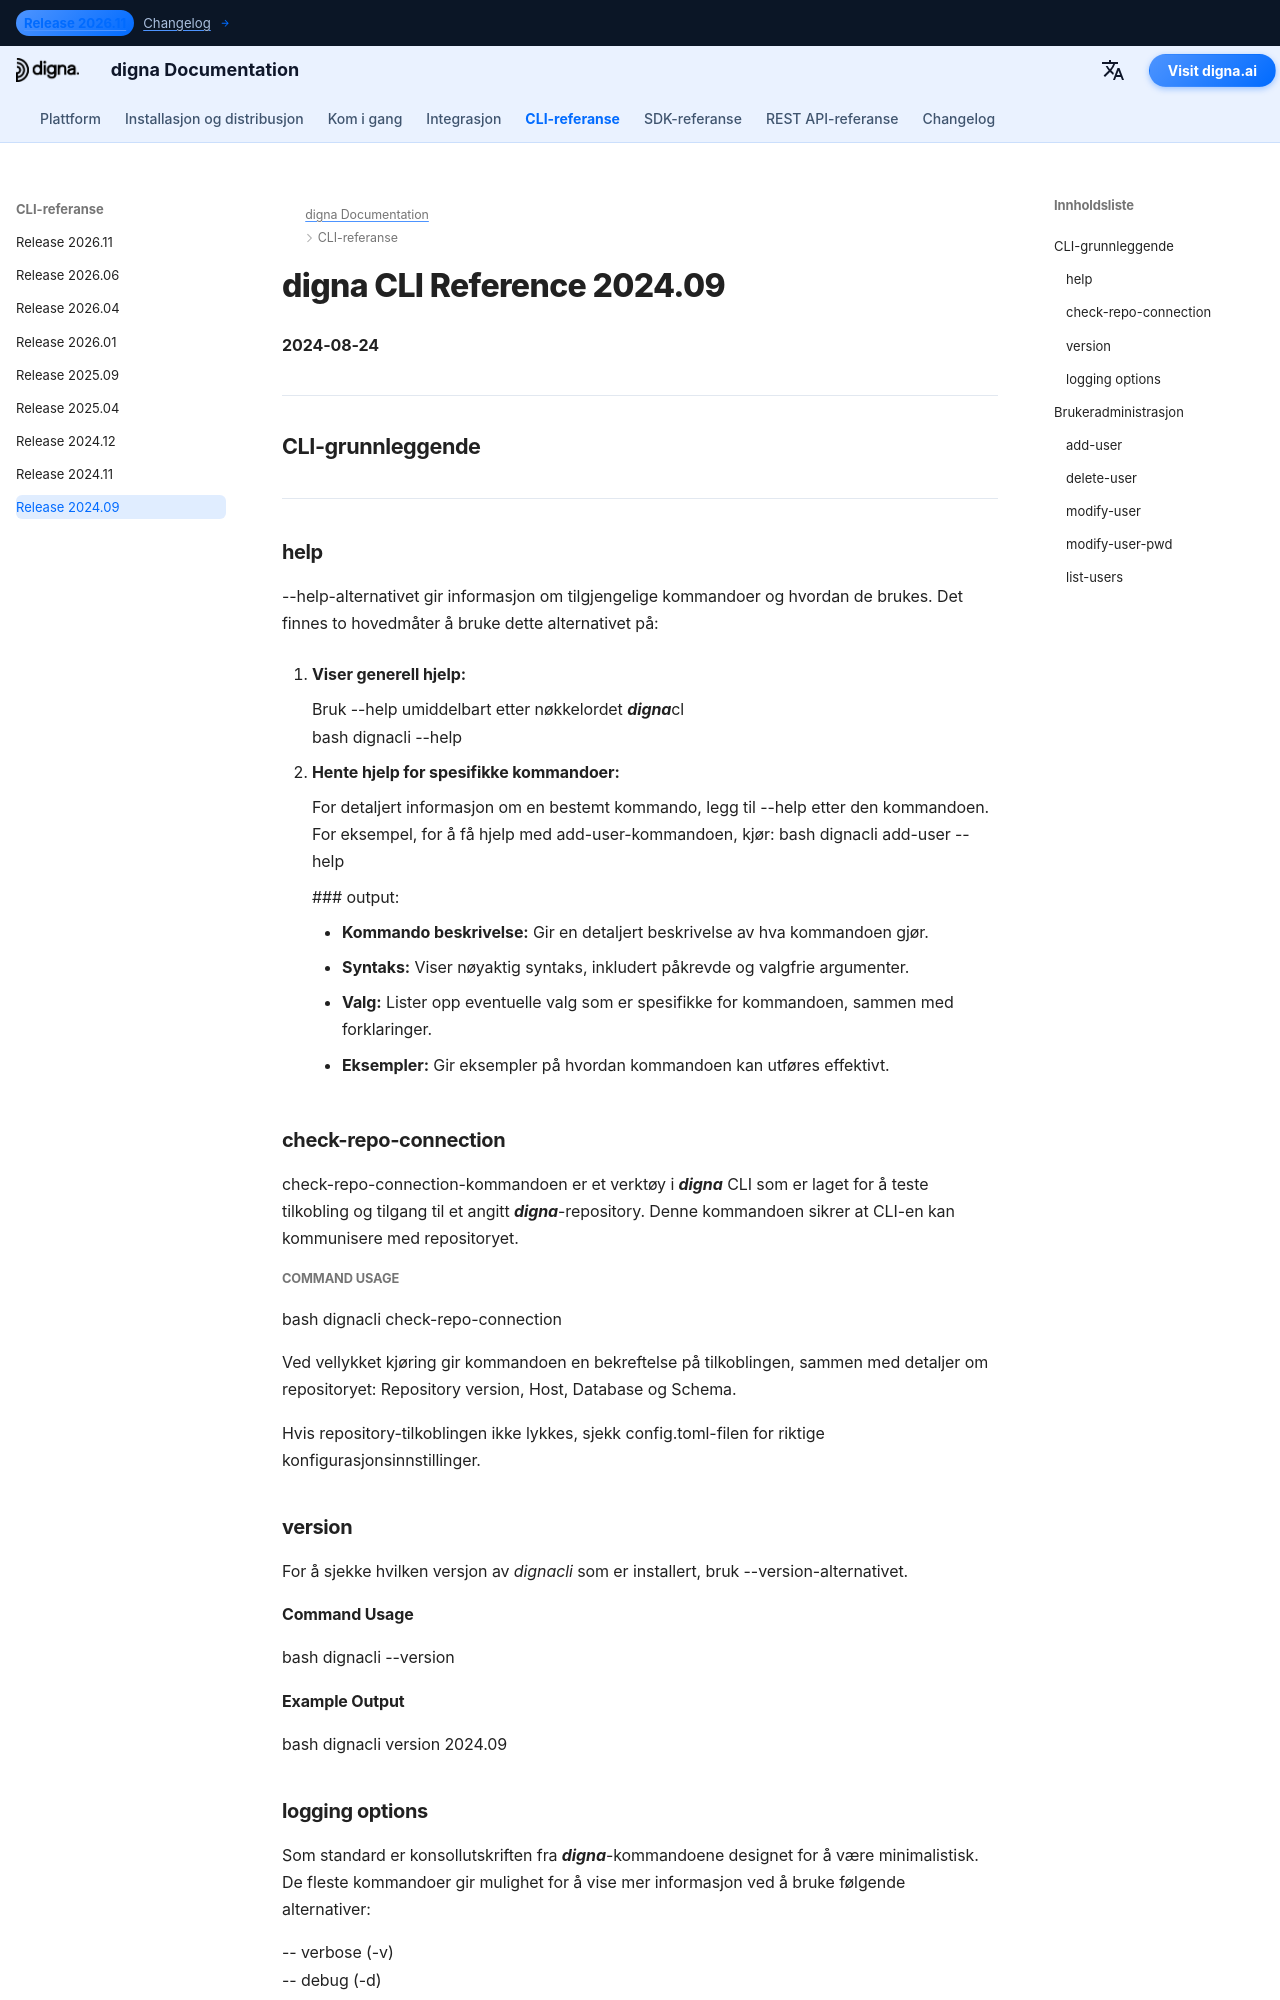

repository: dignaai/digna-docs · page: nb/cli/Command_Line_Interface_202409/index.html · generator: mkdocs

---
title: digna CLI Reference 2024.09 – Commands & Examples | digna Documentation
description: Complete reference for digna CLI release 2024.09. Learn how to manage users, repositories, and data with commands such as add-user, check-repo-connection, upgrade-repo, inspect, tls-status, and more.
image: /assets/logo_square.png
---

# digna CLI Reference 2024.09
**2024-08-24**

---

## CLI-grunnleggende

---

###   help

--help-alternativet gir informasjon om tilgjengelige kommandoer og hvordan de brukes. Det finnes to hovedmåter å bruke dette alternativet på:

1. **Viser generell hjelp:**
   
    Bruk --help umiddelbart etter nøkkelordet ***digna***cl  
   bash
   dignacli --help

3.  **Hente hjelp for spesifikke kommandoer:**  
  
    For detaljert informasjon om en bestemt kommando, legg til --help etter den kommandoen.
    For eksempel, for å få hjelp med add-user-kommandoen, kjør:
     bash
     dignacli add-user --help
     

     ### output:
      
     - **Kommando beskrivelse:** Gir en detaljert beskrivelse av hva kommandoen gjør.  
     - **Syntaks:** Viser nøyaktig syntaks, inkludert påkrevde og valgfrie argumenter.  
     - **Valg:** Lister opp eventuelle valg som er spesifikke for kommandoen, sammen med forklaringer.  
     - **Eksempler:** Gir eksempler på hvordan kommandoen kan utføres effektivt.

  
###   check-repo-connection

check-repo-connection-kommandoen er et verktøy i ***digna*** CLI som er laget for å teste tilkobling og tilgang til et angitt ***digna***-repository. Denne kommandoen sikrer at CLI-en kan kommunisere med repositoryet.
      
##### Command Usage
bash
dignacli check-repo-connection


Ved vellykket kjøring gir kommandoen en bekreftelse på tilkoblingen, sammen med detaljer om repositoryet: Repository version, Host, Database og Schema.  
  
Hvis repository-tilkoblingen ikke lykkes, sjekk config.toml-filen for riktige konfigurasjonsinnstillinger.

###   version

For å sjekke hvilken versjon av *dignacli* som er installert, bruk --version-alternativet.  
  
#### Command Usage
bash
dignacli --version

  
#### Example Output
bash
dignacli version 2024.09


###   logging options
  
Som standard er konsollutskriften fra ***digna***-kommandoene designet for å være minimalistisk. De fleste kommandoer gir mulighet for å vise mer informasjon ved å bruke følgende alternativer:  
  
-- verbose (-v)  
-- debug (-d)  
-- logfile (lf)  
 
«verbose» og «debug» angir detaljnivået, mens «logfile»-bryteren lar deg omdirigere utdataene slik at de skrives til en fil i stedet for til konsollen.

## Brukeradministrasjon
